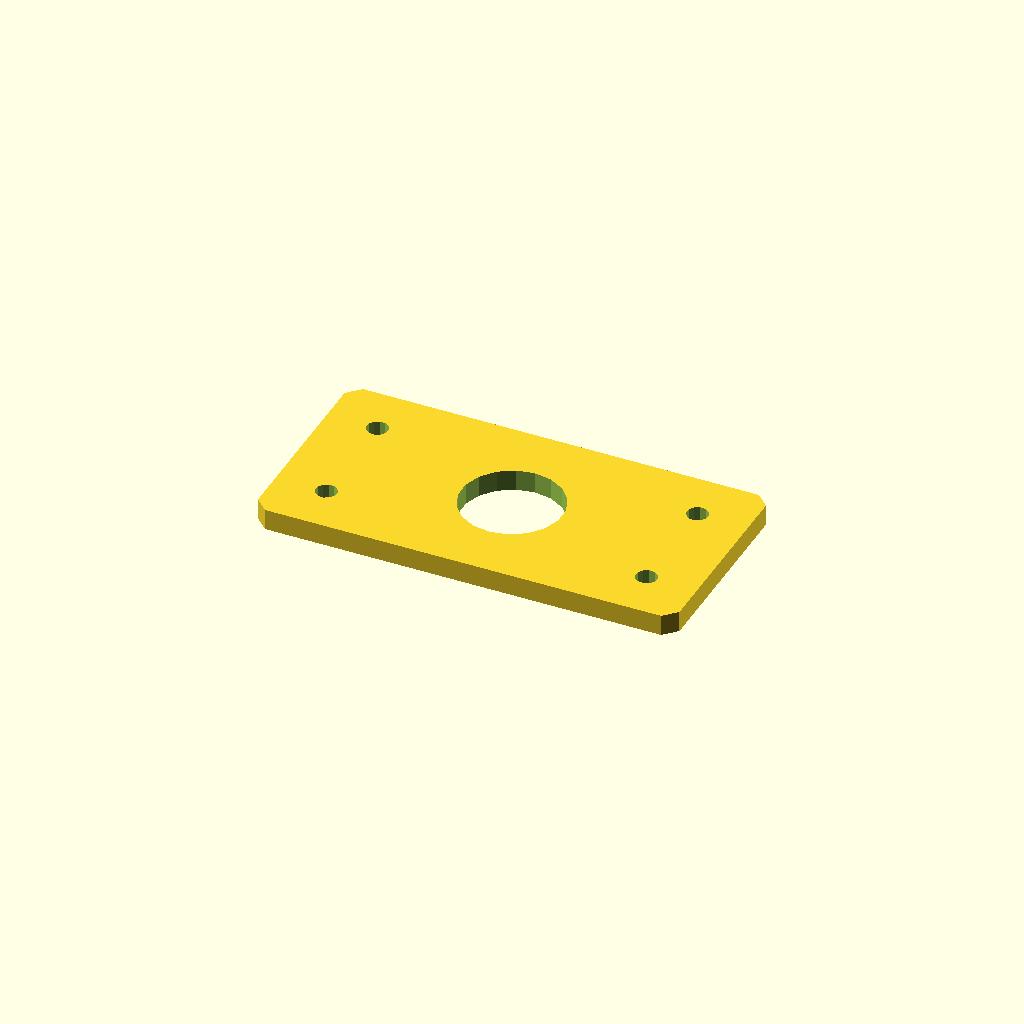
Cell 1: the model at its default parameters.
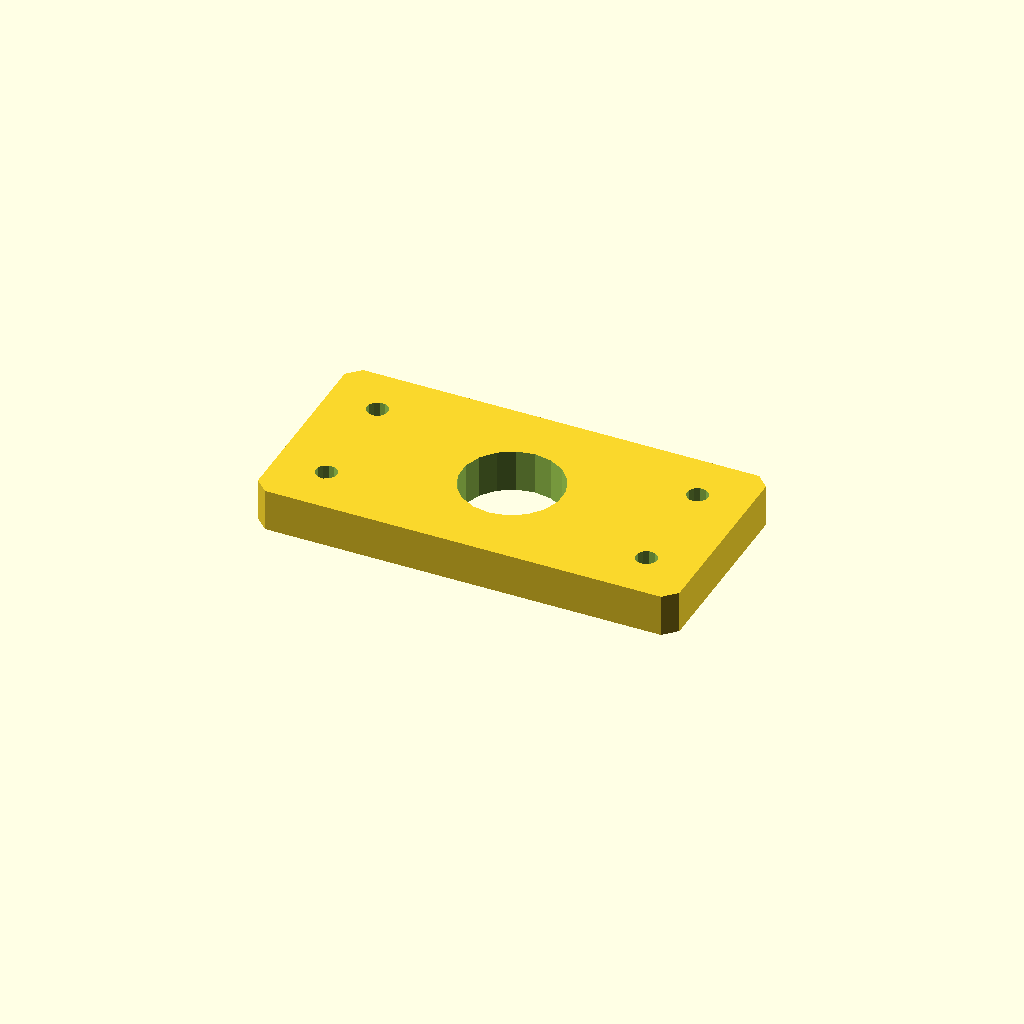
Cell 2: plate_t = 10 (everything else at default).
One fixed orthographic camera (rotation 55°, 0°, 25°; colour scheme Cornfield) for every cell.
OpenSCAD source file optional_data/data/sketch4/spacerplates/part_0198.scad:
$fn = 32;

// ----------------------------------------------------------------------
// Spacer plate: rect 100 x 50
// ----------------------------------------------------------------------

// --- parameters (mm) ---
bore_r = 12;              // centre bore radius
bolt_r = 2.5;             // bolt hole radius
plate_t = 5;              // plate thickness, Z (extrusion height)
plate_l = 100;            // plate length, X
plate_w = 50;             // plate width, Y
inset = 12;               // corner hole inset

profile = [[3, 0], [97, 0], [100, 3], [100, 47], [97, 50], [3, 50], [0, 47], [0, 3]];  // primary outline, 8 points, counter clockwise
void_1 = [[61.78, 27.29], [60.286, 31.18], [57.552, 34.326], [53.907, 36.346], [49.791, 36.998], [45.7, 36.203], [42.127, 34.057], [39.505, 30.818], [38.148, 26.877], [38.22, 22.71], [39.714, 18.82], [42.448, 15.674], [46.093, 13.654], [50.209, 13.002], [54.3, 13.797], [57.873, 15.943], [60.495, 19.182], [61.852, 23.123]];  // centre bore, 18 points
void_2 = [[14.454, 12.477], [13.887, 13.64], [12.814, 14.364], [11.523, 14.454], [10.36, 13.887], [9.636, 12.814], [9.546, 11.523], [10.113, 10.36], [11.186, 9.636], [12.477, 9.546], [13.64, 10.113], [14.364, 11.186]];  // corner hole, 12 points
void_3 = [[14.454, 38.477], [13.887, 39.64], [12.814, 40.364], [11.523, 40.454], [10.36, 39.887], [9.636, 38.814], [9.546, 37.523], [10.113, 36.36], [11.186, 35.636], [12.477, 35.546], [13.64, 36.113], [14.364, 37.186]];  // corner hole, 12 points
void_4 = [[90.454, 12.477], [89.887, 13.64], [88.814, 14.364], [87.523, 14.454], [86.36, 13.887], [85.636, 12.814], [85.546, 11.523], [86.113, 10.36], [87.186, 9.636], [88.477, 9.546], [89.64, 10.113], [90.364, 11.186]];  // corner hole, 12 points
void_5 = [[90.454, 38.477], [89.887, 39.64], [88.814, 40.364], [87.523, 40.454], [86.36, 39.887], [85.636, 38.814], [85.546, 37.523], [86.113, 36.36], [87.186, 35.636], [88.477, 35.546], [89.64, 36.113], [90.364, 37.186]];  // corner hole, 12 points

// --- the one profile operation ---
difference() {
  linear_extrude(height = plate_t) polygon(points = profile);
  translate([0, 0, -1])
    linear_extrude(height = plate_t + 2) polygon(points = void_1);
  translate([0, 0, -1])
    linear_extrude(height = plate_t + 2) polygon(points = void_2);
  translate([0, 0, -1])
    linear_extrude(height = plate_t + 2) polygon(points = void_3);
  translate([0, 0, -1])
    linear_extrude(height = plate_t + 2) polygon(points = void_4);
  translate([0, 0, -1])
    linear_extrude(height = plate_t + 2) polygon(points = void_5);
}
Parameter table extracted from the source (name, type, default, range or options):
bore_r: number, default 12
bolt_r: number, default 2.5
plate_t: number, default 5
plate_l: number, default 100
plate_w: number, default 50
inset: number, default 12
